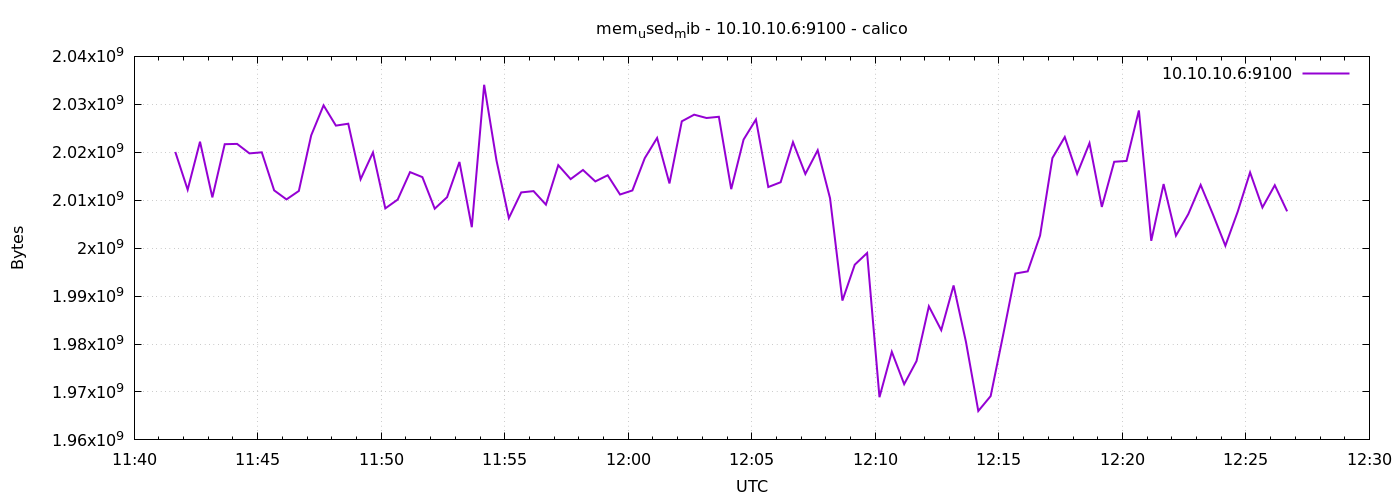

The data file committed next to this chart (first rows):
1778586100	2020057088
1778586130	2012192768
1778586160	2022203392
1778586190	2010587136
1778586220	2021683200
1778586250	2021744640
1778586280	2019766272
1778586310	2019987456
1778586340	2012053504
1778586370	2010165248
1778586400	2011930624
1778586430	2023526400
1778586460	2029785088
1778586490	2025558016
1778586520	2025955328
1778586550	2014371840
1778586580	2019962880
1778586610	2008293376
1778586640	2010128384
1778586670	2015858688
1778586700	2014814208
1778586730	2008227840
1778586760	2010628096
1778586790	2017976320
1778586820	2004369408
1778586850	2034073600
1778586880	2018275328
1778586910	2006269952
1778586940	2011623424
1778586970	2011893760
1778587000	2009075712
1778587030	2017304576
1778587060	2014396416
1778587090	2016305152
1778587120	2013917184
1778587150	2015203328
1778587180	2011185152
1778587210	2012033024
1778587240	2018762752
1778587270	2022981632
1778587300	2013499392
1778587330	2026459136
1778587360	2027839488
1778587390	2027147264
1778587420	2027401216
1778587450	2012307456
1778587480	2022641664
1778587510	2026844160
1778587540	2012745728
1778587570	2013749248
1778587600	2022113280
1778587630	2015469568
1778587660	2020421632
1778587690	2010402816
1778587720	1989062656
1778587750	1996550144
1778587780	1998983168
1778587810	1968906240
1778587840	1978372096
1778587870	1971630080
1778587900	1976446976
... 30 more rows
